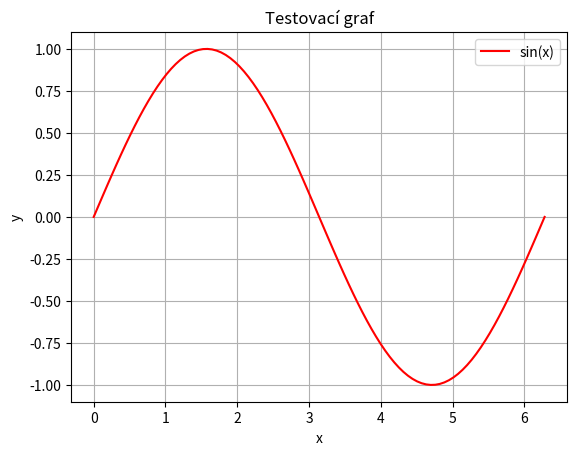

This chart was generated by the following Python code:
import numpy as np
import matplotlib.pyplot as plt

x = np.linspace(0, 2 * np.pi, 100)
y = np.sin(x)

fig, axis = plt.subplots()
axis.plot(x, y, 'r-', label='sin(x)')
axis.set_xlabel('x')
axis.set_ylabel('y')
axis.set_title('Testovací graf')
axis.grid(True)
axis.legend()

plt.show()
